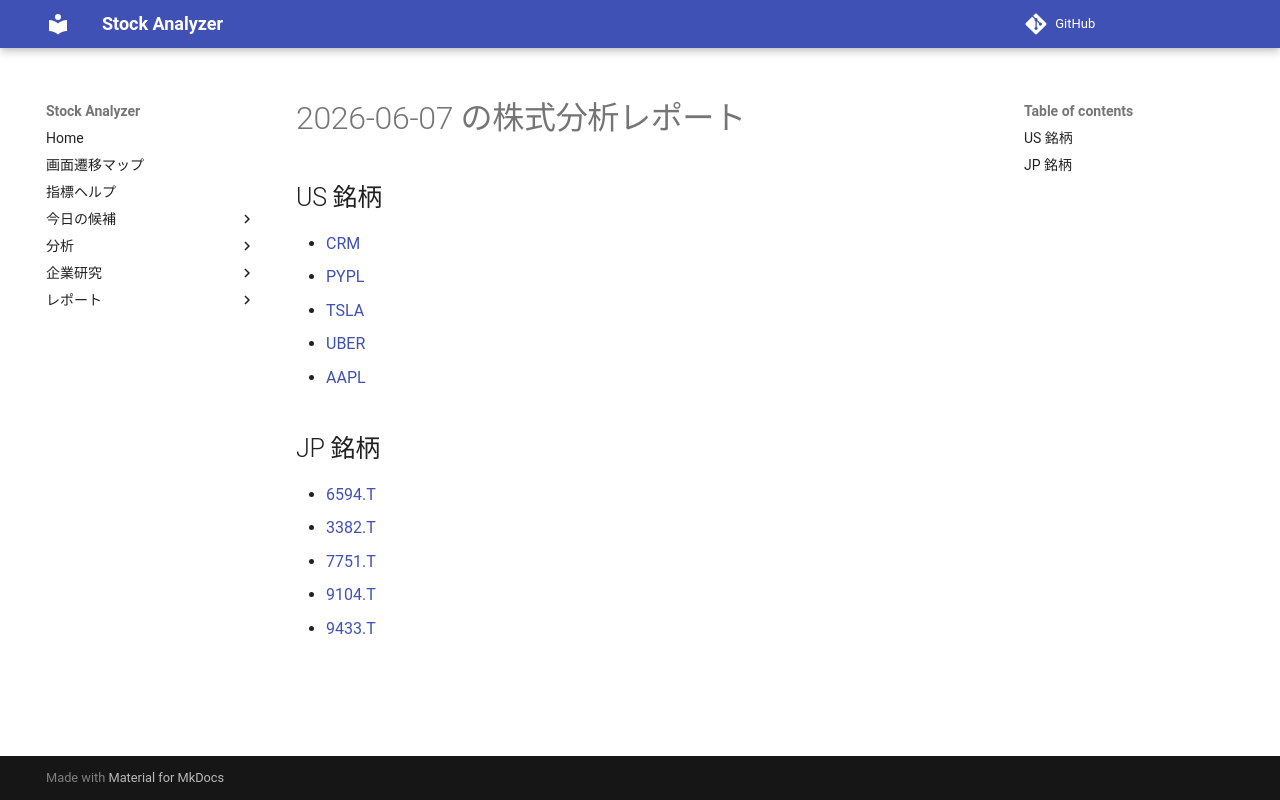

repository: Yumi-note/Making-APP · page: reports/2026-06-07/170139/index.html · generator: mkdocs

# 2026-06-07 の株式分析レポート

## US 銘柄

- [CRM](CRM.md)
- [PYPL](PYPL.md)
- [TSLA](TSLA.md)
- [UBER](UBER.md)
- [AAPL](AAPL.md)

## JP 銘柄

- [6594.T](6594_T.md)
- [3382.T](3382_T.md)
- [7751.T](7751_T.md)
- [9104.T](9104_T.md)
- [9433.T](9433_T.md)
